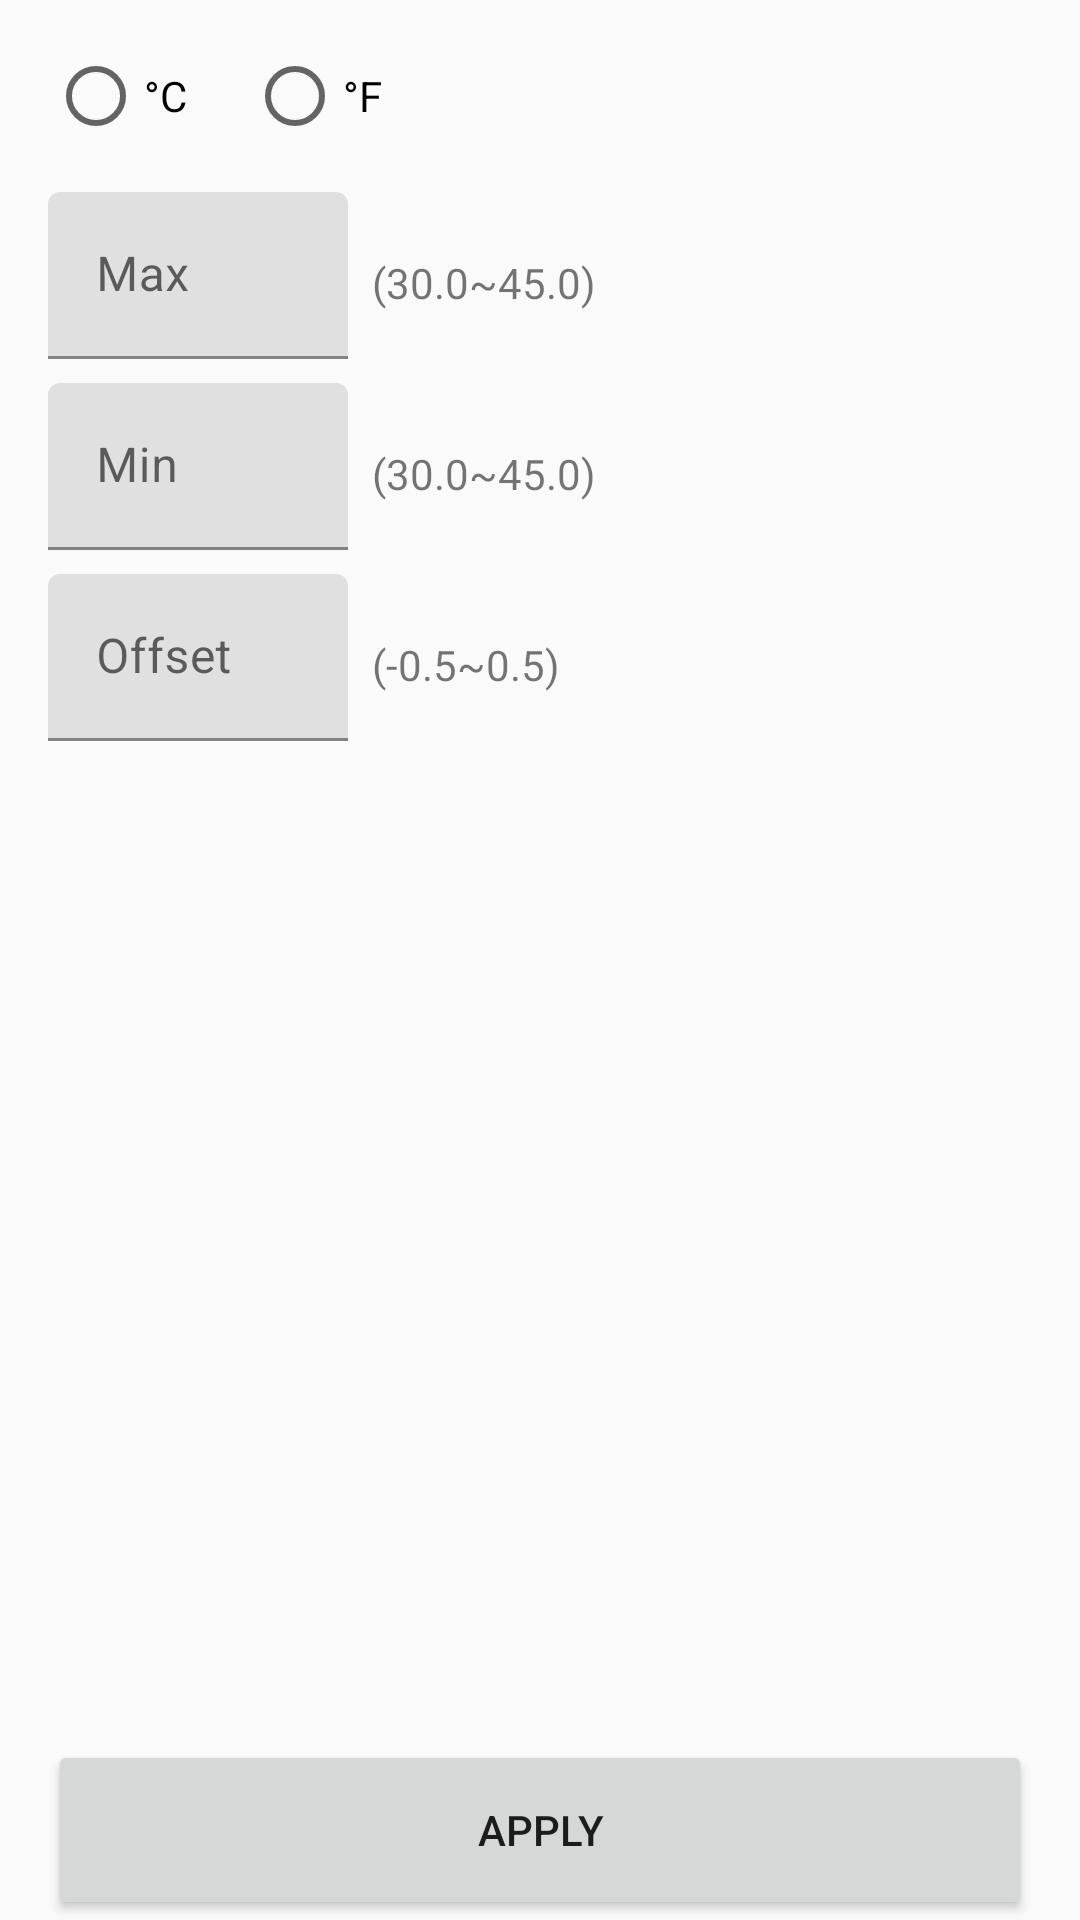

Produce the Android XML layout that renders to this screen, including the resource entries it uses.
<!-- AndroidManifest.xml: application theme AppMaterialTheme -->
<!-- res/layout/fragment_temperature_config.xml -->
<?xml version="1.0" encoding="utf-8"?>
<androidx.constraintlayout.widget.ConstraintLayout xmlns:android="http://schemas.android.com/apk/res/android"
    xmlns:app="http://schemas.android.com/apk/res-auto"
    android:layout_width="match_parent"
    android:layout_height="match_parent">

    <RadioGroup
        android:id="@+id/unit_group"
        android:layout_width="wrap_content"
        android:layout_height="wrap_content"
        android:layout_marginStart="16dp"
        android:layout_marginTop="16dp"
        android:orientation="horizontal"
        app:layout_constraintStart_toStartOf="parent"
        app:layout_constraintTop_toTopOf="parent">

        <RadioButton
            android:id="@+id/radioBtn_C"
            android:layout_width="match_parent"
            android:layout_height="wrap_content"
            android:text="°C" />

        <RadioButton
            android:id="@+id/radioBtn_F"
            android:layout_width="match_parent"
            android:layout_height="wrap_content"
            android:layout_marginLeft="20dp"
            android:text="°F" />
    </RadioGroup>

    <Button
        android:id="@+id/confirm_btn"
        android:layout_width="0dp"
        android:layout_height="60dp"
        android:layout_marginStart="16dp"
        android:layout_marginEnd="16dp"
        android:text="@string/apply"
        app:layout_constraintBottom_toBottomOf="parent"
        app:layout_constraintEnd_toEndOf="parent"
        app:layout_constraintStart_toStartOf="parent" />























    <com.google.android.material.textfield.TextInputLayout
        android:id="@+id/textInputLayout_max"
        style="@style/Widget.MaterialComponents.TextInputLayout.FilledBox"
        android:layout_width="100dp"
        android:layout_height="wrap_content"
        android:layout_marginStart="16dp"
        android:layout_marginTop="16dp"
        android:hint="Max"
        app:layout_constraintStart_toStartOf="parent"
        app:layout_constraintTop_toBottomOf="@+id/unit_group"
        app:suffixText="°C">

        <com.google.android.material.textfield.TextInputEditText
            android:layout_width="match_parent"
            android:layout_height="wrap_content"
            android:inputType="text"
            android:maxLines="1" />
    </com.google.android.material.textfield.TextInputLayout>





















    <com.google.android.material.textfield.TextInputLayout
        android:id="@+id/textInputLayout_min"
        style="@style/Widget.MaterialComponents.TextInputLayout.FilledBox"
        android:layout_width="100dp"
        android:layout_height="wrap_content"
        android:layout_marginTop="8dp"
        android:hint="Min"
        app:layout_constraintStart_toStartOf="@+id/textInputLayout_max"
        app:layout_constraintTop_toBottomOf="@+id/textInputLayout_max"
        app:suffixText="°C">

        <com.google.android.material.textfield.TextInputEditText
            android:layout_width="match_parent"
            android:layout_height="wrap_content"
            android:inputType="text"
            android:maxLines="1" />
    </com.google.android.material.textfield.TextInputLayout>





















    <com.google.android.material.textfield.TextInputLayout
        android:id="@+id/textInputLayout_offset"
        style="@style/Widget.MaterialComponents.TextInputLayout.FilledBox"
        android:layout_width="100dp"
        android:layout_height="wrap_content"
        android:layout_marginTop="8dp"
        android:hint="Offset"
        app:layout_constraintStart_toStartOf="@+id/textInputLayout_min"
        app:layout_constraintTop_toBottomOf="@+id/textInputLayout_min"
        app:suffixText="°C" >

        <com.google.android.material.textfield.TextInputEditText
            android:layout_width="match_parent"
            android:layout_height="wrap_content"
            android:inputType="text"
            android:maxLines="1" />
    </com.google.android.material.textfield.TextInputLayout>

    <TextView
        android:id="@+id/textView_max_range"
        android:layout_width="wrap_content"
        android:layout_height="wrap_content"
        android:layout_marginStart="8dp"
        android:layout_marginBottom="16dp"
        android:text="(30.0~45.0)"
        app:layout_constraintBottom_toBottomOf="@+id/textInputLayout_max"
        app:layout_constraintStart_toEndOf="@+id/textInputLayout_max" />

    <TextView
        android:id="@+id/textView_min_range"
        android:layout_width="wrap_content"
        android:layout_height="wrap_content"
        android:layout_marginStart="8dp"
        android:layout_marginBottom="16dp"
        android:text="(30.0~45.0)"
        app:layout_constraintBottom_toBottomOf="@+id/textInputLayout_min"
        app:layout_constraintStart_toEndOf="@+id/textInputLayout_min" />

    <TextView
        android:id="@+id/textView_offset"
        android:layout_width="wrap_content"
        android:layout_height="wrap_content"
        android:layout_marginStart="8dp"
        android:layout_marginBottom="16dp"
        android:text="(-0.5~0.5)"
        app:layout_constraintBottom_toBottomOf="@+id/textInputLayout_offset"
        app:layout_constraintStart_toEndOf="@+id/textInputLayout_offset" />

    <androidx.constraintlayout.widget.ConstraintLayout
        android:id="@+id/progress_view"
        android:layout_width="match_parent"
        android:layout_height="match_parent"
        android:visibility="invisible"
        android:clickable="true"
        android:focusable="true"
        app:layout_constraintBottom_toBottomOf="parent"
        app:layout_constraintEnd_toEndOf="parent"
        app:layout_constraintStart_toStartOf="parent"
        app:layout_constraintTop_toBottomOf="parent">

        <ProgressBar
            android:id="@+id/progressBar"
            style="?android:attr/progressBarStyle"
            android:layout_width="wrap_content"
            android:layout_height="wrap_content"
            app:layout_constraintBottom_toBottomOf="parent"
            app:layout_constraintEnd_toEndOf="parent"
            app:layout_constraintStart_toStartOf="parent"
            app:layout_constraintTop_toTopOf="parent" />
    </androidx.constraintlayout.widget.ConstraintLayout>

</androidx.constraintlayout.widget.ConstraintLayout>
<!-- resources referenced by this layout -->
<resources>
  <string name="apply">Apply</string>
  <style name="AppMaterialTheme" parent="Theme.MaterialComponents.Light.NoActionBar.Bridge">
          
          <item name="colorPrimary">@color/colorPrimary</item>
          <item name="colorPrimaryDark">@color/colorPrimaryDark</item>
          <item name="colorAccent">@color/colorAccent</item>
          <item name="windowActionModeOverlay">true</item>
      </style>
  <!-- not gathered from this repository: default colours our renderer supplied (Android Studio template values) -->
  <color name="colorPrimary">#FF6200EE</color>
  <color name="colorPrimaryDark">#FF3700B3</color>
  <color name="colorAccent">#FF03DAC5</color>
</resources>
